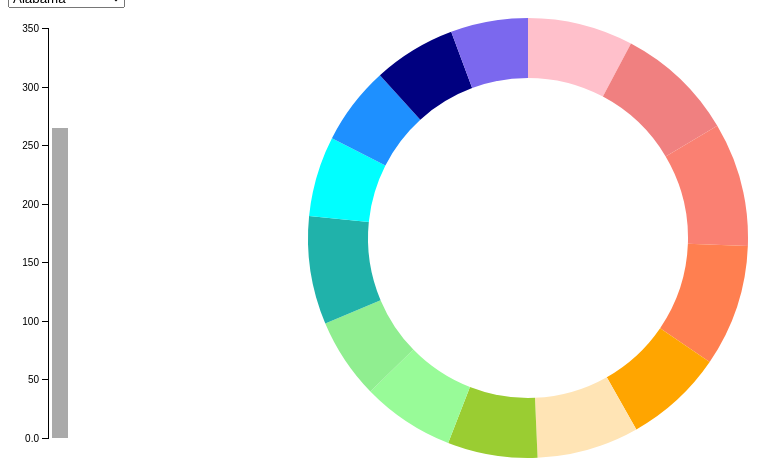
D3 v4 page, settled after 480 driven frames (8 s of simulated time); the page loaded 1 data file(s).



var dispatch = d3.dispatch("load", "statechange");

var groups = [
 "NO2_AVG_2000","NO2_AVG_2001","NO2_AVG_2002","NO2_AVG_2003","NO2_AVG_2004","NO2_AVG_2005","NO2_AVG_2006","NO2_AVG_2007","NO2_AVG_2008","NO2_AVG_2009","NO2_AVG_2010","NO2_AVG_2011","NO2_AVG_2012","NO2_AVG_2013","NO2_AVG_2014","NO2_AVG_2015","NO2_AVG_2016"
];

d3.csv("avgPollution.csv", type, function(error, states) {
  if (error) throw error;
  var stateById = d3.map();
  states.forEach(function(d) { stateById.set(d.state, d); });
  dispatch.call("load", this, stateById);
  dispatch.call("statechange", this, stateById.get("New Jersey"));
});

// A drop-down menu for selecting a state; uses the "menu" namespace.
dispatch.on("load.menu", function(stateById) {
  var select = d3.select("body")
    .append("div")
    .append("select")
      .on("change", function() { dispatch.call("statechange", this, stateById.get(this.value)); });

  select.selectAll("option")
      .data(stateById.values())
    .enter().append("option")
      .attr("value", function(d) { return d.state; })
      .text(function(d) { return d.state; });

  dispatch.on("statechange.menu", function(state) {
    select.property("value", state.id);
  });
});

// A bar chart to show total population; uses the "bar" namespace.
dispatch.on("load.bar", function(stateById) {
  var margin = {top: 20, right: 20, bottom: 30, left: 40},
      width = 80 - margin.left - margin.right,
      height = 460 - margin.top - margin.bottom;

  var y = d3.scaleLinear()
      .domain([0, d3.max(stateById.values(), function(d) { return d.total; })])
      .rangeRound([height, 0])
      .nice();

  var yAxis = d3.axisLeft(y)
      .tickFormat(d3.format(".2s"));

  var svg = d3.select("body").append("svg")
      .attr("width", width + margin.left + margin.right)
      .attr("height", height + margin.top + margin.bottom)
    .append("g")
      .attr("transform", "translate(" + margin.left + "," + margin.top + ")");

  svg.append("g")
      .attr("class", "y axis")
      .call(yAxis);

  var rect = svg.append("rect")
      .attr("x", 4)
      .attr("width", width - 4)
      .attr("y", height)
      .attr("height", 0)
      .style("fill", "#aaa");

  dispatch.on("statechange.bar", function(d) {
    rect.transition()
        .attr("y", y(d.total))
        .attr("height", y(0) - y(d.total));
  });
});

// A pie chart to show population by age group; uses the "pie" namespace.
dispatch.on("load.pie", function(stateById) {
  var width = 880,
      height = 460,
      radius = Math.min(width, height) / 2;

  var color = d3.scaleOrdinal()
      .domain(groups)
      .range(["Pink", "LightCoral", "Salmon", "Coral", "Orange", "Moccasin", "YellowGreen", "PaleGreen", "LightGreen", "MediumSeaGreen", "MediumTurquoise", "LightSeaGreen", "Aqua", "DodgerBlue", "Navy", "MediumSlateBlue", "MediumPurple", "MediumOrchid" ]);


  var arc = d3.arc()
      .outerRadius(radius - 10)
      .innerRadius(radius - 70);

  var pie = d3.pie()
      .sort(null);

  var svg = d3.select("body").append("svg")
      .attr("width", width)
      .attr("height", height)
    .append("g")
      .attr("transform", "translate(" + width / 2 + "," + height / 2 + ")");

  var path = svg.selectAll("path")
      .data(groups)
    .enter().append("path")
      .style("fill", color)
      .each(function() { this._current = {startAngle: 0, endAngle: 0}; });

  dispatch.on("statechange.pie", function(d) {
    path.data(pie.value(function(g) { return d[g]; })(groups)).transition()
        .attrTween("d", function(d) {
          var interpolate = d3.interpolate(this._current, d);
          this._current = interpolate(0);
          return function(t) {
            return arc(interpolate(t));
          };
        });
  });
});

// Coerce population counts to numbers and compute total per state.
function type(d) {
  d.total = d3.sum(groups, function(k) { return d[k] = +d[k]; });
  return d;
}
    


### data: avgPollution.csv
state, NO2_AVG_2000, NO2_AVG_2001, NO2_AVG_2002, NO2_AVG_2003, NO2_AVG_2004, NO2_AVG_2005, NO2_AVG_2006, NO2_AVG_2007, NO2_AVG_2008, NO2_AVG_2009, NO2_AVG_2010, NO2_AVG_2011, NO2_AVG_2012, NO2_AVG_2013, NO2_AVG_2014, NO2_AVG_2015, NO2_AVG_2016, Latitude, Longitude
Alabama, NULL, NULL, NULL, NULL, NULL, NULL, NULL, NULL, NULL, NULL, NULL, NULL, NULL, 12.07, 9.412, 9.079, 9.525, 32.81, -86.79
Alaska, NULL, NULL, NULL, NULL, NULL, NULL, NULL, NULL, NULL, NULL, NULL, NULL, NULL, NULL, NULL, 11.66, 11.12, 61.37, -152.4
Arizona, 26.49, 22.74, 23.67, 23.1, 20.13, 21.36, 20.83, 19.33, 18.25, 17.16, 15.92, 16.62, 17.83, 15.48, 16.11, 12.7, 15.81, 33.73, -111.4
Arkansas, NULL, NULL, NULL, NULL, NULL, NULL, NULL, NULL, 10.78, 8.991, 9.146, 10, 9.982, 10.57, 9.792, 8.862, 8.613, 34.97, -92.37
California, 17.58, 17.76, 16.76, 15.79, 15.15, 13.97, 14.02, 13.08, 12.98, 12.87, 12.25, 12.28, 11.07, 11.76, 10.88, 10.27, 8.102, 36.12, -119.7
Colorado, 14.9, 25.78, 19.77, 21.07, 21.65, 24.18, 24.64, 23.84, 19.08, 14.23, 16.17, 17.53, 20.32, 14.34, 16.9, 20.04, 23.62, 39.06, -105.3
Connecticut, NULL, NULL, NULL, NULL, NULL, NULL, 17.44, 12.62, 10.54, 10.86, 9.739, 8.533, 7.276, 7.411, 7.237, 8.045, NULL, 41.6, -72.76
Delaware, NULL, NULL, NULL, NULL, NULL, NULL, NULL, NULL, NULL, NULL, NULL, 11.07, 12.47, 10.79, 11.68, 10.08, 13.77, 39.32, -75.51
Florida, 12.45, 12.39, 11.31, 10.93, 9.516, 8.644, 8.52, 6.136, 5.214, 6.028, 5.672, 5.362, 5.407, 4.546, 4.979, 4.11, 5.493, 27.77, -81.69
Georgia, NULL, NULL, NULL, NULL, NULL, NULL, NULL, NULL, NULL, NULL, 16.5, 13.38, 11.58, 9.44, 10.43, 9.673, 11.94, 33.04, -83.64
Hawaii, NULL, NULL, NULL, NULL, NULL, NULL, NULL, NULL, NULL, NULL, NULL, 2.89, 2.89, 3.117, 3.449, 3.565, NULL, 21.09, -157.5
Idaho, NULL, NULL, NULL, NULL, NULL, NULL, NULL, NULL, NULL, 6.337, 9.397, 9.926, NULL, NULL, NULL, NULL, NULL, 44.24, -114.5
Illinois, 26.44, 22.36, 19.85, 20.68, 18.81, 17.9, 17.39, 14.5, 14.09, 13.42, 13.04, 12.11, 11.95, 10.98, 10.55, 8.38, 10.37, 40.35, -88.99
Indiana, 15.29, 14.95, 16.39, 14.52, 13.78, 13.23, 13.92, 10.99, 9.289, 10.14, 9.392, 9.906, 9.84, 10.36, 11.33, 13.49, 13.86, 39.85, -86.26
Iowa, NULL, NULL, NULL, NULL, NULL, NULL, 8.23, 7.359, 7.459, 6.997, 7.498, 7.359, 7.577, 6.767, 6.349, 6.068, 5.995, 42.01, -93.21
Kansas, 9.704, 10.59, 8.776, 9.623, 9.54, 10.95, 11.18, 13.39, 16.81, 12.27, 13.07, 13.1, 12.07, 11.86, 11.03, 11.04, 11.59, 38.53, -96.73
Kentucky, 12.67, 12.56, 11.07, 10.84, NULL, NULL, NULL, NULL, NULL, NULL, NULL, NULL, NULL, 14.11, 11.44, 7.885, NULL, 37.67, -84.67
Louisiana, 17.35, 17.36, 18.01, 15.56, 15.82, 14.4, 14.99, 15.2, 13.1, 12.88, 12.7, 11.67, 11.4, 9.645, 10.48, 9.386, NULL, 31.17, -91.87
Maine, NULL, NULL, NULL, NULL, NULL, NULL, 2.337, 2.8, 5.859, 6.677, 6.162, 5.593, 6.064, 3.914, 3.584, 5.027, 6.557, 44.69, -69.38
Maryland, NULL, NULL, NULL, NULL, NULL, NULL, 11.53, 12.69, 12.61, 11.54, 13.07, 12.95, 10.18, 9.743, 6.949, 7.426, 9.201, 39.06, -76.8
Massachusetts, NULL, 24.05, 22.55, 22.5, 16.82, 18.65, 18.68, 19.7, 19.68, 18.05, 17.05, 18.53, 15.81, 17.48, 15.57, 14.4, 15.83, 42.23, -71.53
Michigan, 22.64, 22.78, 18.17, 17.56, 14.57, 15.67, 12.53, 8.125, NULL, NULL, NULL, NULL, NULL, NULL, NULL, NULL, NULL, 43.33, -84.54
Minnesota, NULL, NULL, NULL, NULL, NULL, NULL, NULL, NULL, NULL, NULL, NULL, 7.521, 6.409, NULL, 6.232, 6.645, NULL, 45.69, -93.9
Missouri, 16.87, 17.24, 17.39, 16.53, 13.87, 12.62, 13.15, 12.83, 12.11, NULL, NULL, NULL, NULL, 12.04, 11.83, 13.11, 12.49, 38.46, -92.29
Nevada, NULL, 5.876, 2.995, 2.346, NULL, NULL, NULL, NULL, NULL, NULL, 22.34, 16.67, 14.15, 16.24, 13.54, 13.31, 17.42, 38.31, -117.1
New Hampshire, NULL, NULL, 9.989, 9.368, 9.768, 9.147, 7.333, 7.622, 7.22, 8.225, 7.669, NULL, NULL, NULL, 4.442, 3.32, 4.294, 43.45, -71.56
New Jersey, 20.52, 23.12, 24.07, 23.7, 19.24, 19.86, 17.48, 18.01, 15.72, NULL, NULL, 21.04, 15.61, 15.24, 16.08, 15.02, NULL, 40.3, -74.52
New Mexico, NULL, NULL, NULL, NULL, NULL, NULL, NULL, NULL, NULL, NULL, NULL, 13.41, 13.74, 11.77, 11.61, 11.18, NULL, 34.84, -106.2
New York, 23.17, 25.03, 23.96, 22.88, 20.89, 21.34, 19.24, 18.54, 16.7, 12.98, 12.98, 13.09, 18.09, 17.92, 16.92, 17.17, 17.85, 42.17, -74.95
North Carolina, 15.17, 13.85, 12.27, 11.96, 10.63, 12.43, 12.29, 13.92, 11.21, 9.852, 11.69, 9.995, 8.672, 8.482, 7.745, 6.945, 7.471, 35.63, -79.81
North Dakota, NULL, NULL, NULL, NULL, NULL, NULL, NULL, NULL, 5.348, 4.922, 5.418, 4.477, 4.582, 4.762, 4.482, 4.299, 4.671, 47.53, -99.78
Ohio, NULL, NULL, NULL, NULL, NULL, NULL, NULL, NULL, NULL, 4.509, 5.079, 14.72, 13.83, 12.64, 12.02, 12.48, 9.761, 40.39, -82.76
Oklahoma, 4.771, 8.272, 6.61, 6.296, 5.397, 8.135, 7.873, 7.787, 6.231, 6.455, 6.442, 6.744, 6.483, 6.744, 6.023, 7.806, 8.125, 35.57, -96.93
Oregon, NULL, NULL, NULL, NULL, NULL, NULL, NULL, 11.43, 10.95, 10.36, 9.054, 9.132, 9.064, 9.73, 8.554, 9.188, NULL, 44.57, -122.1
Pennsylvania, 16.13, 15.97, 14.59, 14.06, 13.63, 13.45, 12.46, 12.14, 11.1, 10.65, 10.94, 11.24, 11.09, 9.624, 9.267, 6.998, 7.416, 40.59, -77.21
Rhode Island, NULL, NULL, NULL, NULL, NULL, NULL, NULL, NULL, NULL, NULL, NULL, 5.384, 6.288, 7.559, 7.304, 7.64, 7.741, 41.68, -71.51
South Carolina, NULL, NULL, NULL, 2.356, NULL, NULL, 2.048, 2.03, 1.74, 1.45, 1.426, NULL, NULL, NULL, NULL, NULL, 9.312, 33.86, -80.95
South Dakota, NULL, NULL, NULL, NULL, NULL, NULL, NULL, NULL, NULL, NULL, NULL, 6.188, 6.237, 4.066, 5.041, 4.731, NULL, 44.3, -99.44
Tennessee, NULL, NULL, 3.086, 4.821, NULL, NULL, NULL, NULL, 1.25, 0.7605, 0.8958, NULL, NULL, NULL, NULL, 0.7756, 1.012, 35.75, -86.69
Texas, 16.35, 16.24, 16.09, 15.61, 13.79, 13.88, 13.52, 13.11, 10.62, 8.671, 10.82, 10.37, 10.32, 9.572, 9.534, 9.253, 10.36, 31.05, -97.56
Utah, NULL, NULL, NULL, NULL, NULL, NULL, NULL, NULL, NULL, NULL, NULL, 18.2, 8.554, 12.85, 14.3, 16.98, 31.52, 40.15, -111.9
Virginia, 17.92, NULL, NULL, NULL, NULL, NULL, 13.03, 11.79, 9.989, 11.94, 10.02, 7.926, 7.994, 7.044, 5.254, 5.443, 10.32, 37.77, -78.17
Washington, NULL, NULL, NULL, NULL, NULL, NULL, NULL, NULL, NULL, NULL, NULL, NULL, NULL, 11.61, 8.863, 9.673, 14.73, 47.4, -121.5
… [head cut at 6 KiB]